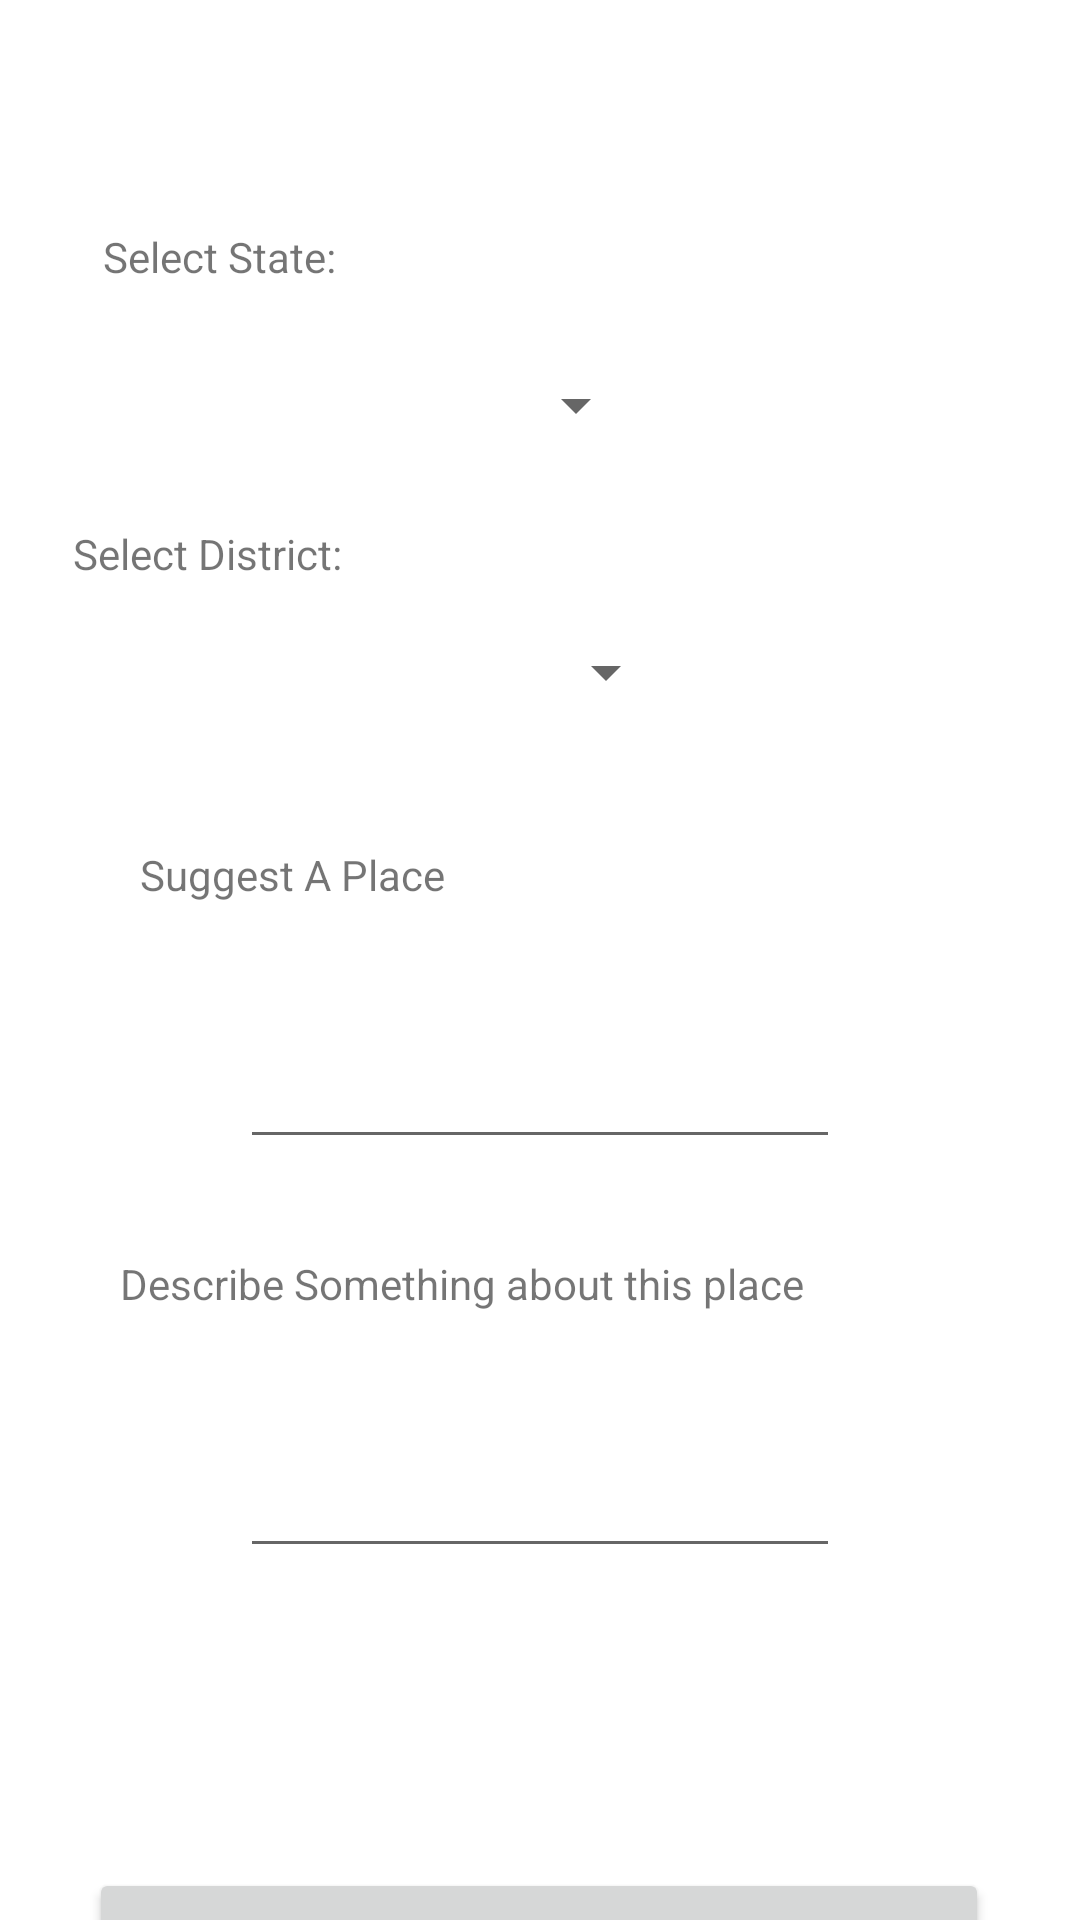

Here is an Android app screen rendered from its layout file. Give the layout XML and the strings, colors and styles it references.
<!-- AndroidManifest.xml: application theme Theme.Testnav.NoActionBar -->
<!-- res/layout/activity_suggest_a_place.xml -->
<?xml version="1.0" encoding="utf-8"?>
<androidx.constraintlayout.widget.ConstraintLayout xmlns:android="http://schemas.android.com/apk/res/android"
    xmlns:app="http://schemas.android.com/apk/res-auto"
    xmlns:tools="http://schemas.android.com/tools"
    android:layout_width="match_parent"
    android:layout_height="match_parent"
    tools:context=".ui.community.Suggest_A_Place">

    <TextView
        android:id="@+id/tvState"
        android:layout_width="99dp"
        android:layout_height="27dp"
        android:layout_marginTop="76dp"
        android:text="Select State: "
        app:layout_constraintEnd_toEndOf="parent"
        app:layout_constraintHorizontal_bias="0.131"
        app:layout_constraintStart_toStartOf="parent"
        app:layout_constraintTop_toTopOf="parent" />

    <Spinner
        android:id="@+id/spinner_state"
        android:layout_width="140dp"
        android:layout_height="wrap_content"
        android:layout_marginTop="20dp"
        app:layout_constraintEnd_toEndOf="parent"
        app:layout_constraintHorizontal_bias="0.346"
        app:layout_constraintStart_toStartOf="parent"
        app:layout_constraintTop_toBottomOf="@+id/tvState" />

    <TextView
        android:id="@+id/tvDistrict"
        android:layout_width="wrap_content"
        android:layout_height="wrap_content"
        android:layout_marginTop="28dp"
        android:text="Select District: "
        app:layout_constraintEnd_toEndOf="parent"
        app:layout_constraintHorizontal_bias="0.091"
        app:layout_constraintStart_toStartOf="parent"
        app:layout_constraintTop_toBottomOf="@+id/spinner_state" />

    <Spinner
        android:id="@+id/spinner_district"
        android:layout_width="141dp"
        android:layout_height="28dp"
        android:layout_marginTop="16dp"
        app:layout_constraintEnd_toEndOf="parent"
        app:layout_constraintHorizontal_bias="0.388"
        app:layout_constraintStart_toStartOf="parent"
        app:layout_constraintTop_toBottomOf="@+id/tvDistrict"
        app:layout_constraintVertical_bias="0.0" />

    <TextView
        android:id="@+id/ksdjsd"
        android:layout_width="105dp"
        android:layout_height="wrap_content"
        android:layout_marginTop="44dp"
        android:text="Suggest A Place "
        app:layout_constraintEnd_toEndOf="parent"
        app:layout_constraintHorizontal_bias="0.183"
        app:layout_constraintStart_toStartOf="parent"
        app:layout_constraintTop_toBottomOf="@+id/spinner_district" />

    <EditText
        android:id="@+id/etSuggestedPlace"
        android:layout_width="200dp"
        android:layout_height="wrap_content"
        android:layout_marginTop="44dp"
        app:layout_constraintEnd_toEndOf="parent"
        app:layout_constraintStart_toStartOf="parent"
        app:layout_constraintTop_toBottomOf="@+id/ksdjsd" />

    <TextView
        android:id="@+id/hdidk"
        android:layout_width="wrap_content"
        android:layout_height="wrap_content"
        android:layout_marginTop="32dp"
        android:text="Describe Something about this place "
        app:layout_constraintEnd_toEndOf="parent"
        app:layout_constraintHorizontal_bias="0.312"
        app:layout_constraintStart_toStartOf="parent"
        app:layout_constraintTop_toBottomOf="@+id/etSuggestedPlace" />

    <EditText
        android:id="@+id/etSuggestedPlaceDescription"
        android:layout_width="200dp"
        android:layout_height="wrap_content"
        android:layout_marginTop="44dp"
        app:layout_constraintEnd_toEndOf="parent"
        app:layout_constraintStart_toStartOf="parent"
        app:layout_constraintTop_toBottomOf="@+id/hdidk" />

    <Button
        android:id="@+id/btnSubmitSuggestion"
        android:layout_width="300dp"
        android:layout_height="wrap_content"
        android:layout_marginTop="100dp"
        android:text="Submit Suggestion"
        app:layout_constraintEnd_toEndOf="parent"
        app:layout_constraintHorizontal_bias="0.495"
        app:layout_constraintStart_toStartOf="parent"
        app:layout_constraintTop_toBottomOf="@+id/etSuggestedPlaceDescription" />

</androidx.constraintlayout.widget.ConstraintLayout>
<!-- resources referenced by this layout -->
<resources>
  <style name="Theme.Testnav.NoActionBar">
          <item name="windowActionBar">false</item>
          <item name="windowNoTitle">true</item>
      </style>
</resources>
